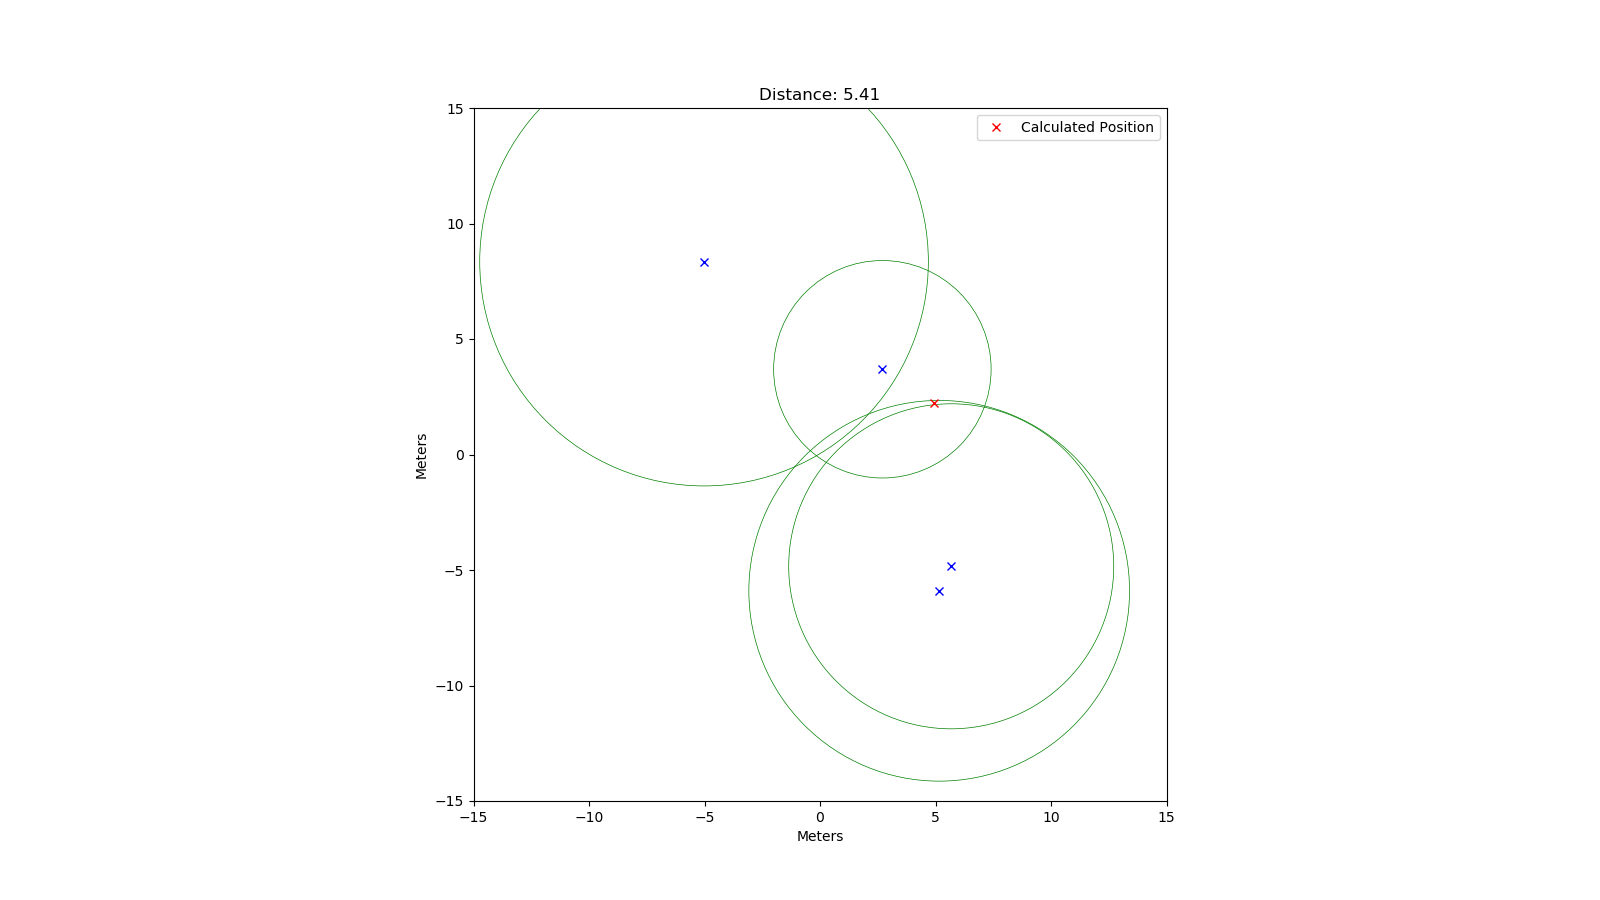

The data file committed next to this chart (first rows):
rtt; x; y
46901; 5.68; -4.84
31381; 2.7; 3.69
64737; -5.02; 8.35
54936; 5.16; -5.9
67095; -3.74; 9.8
65819; 8.75; 4.38
84152; -9.15; -8.25
11435; -1.18; -2.12
81774; 8.26; -9
38167; -0.9; -5.41
